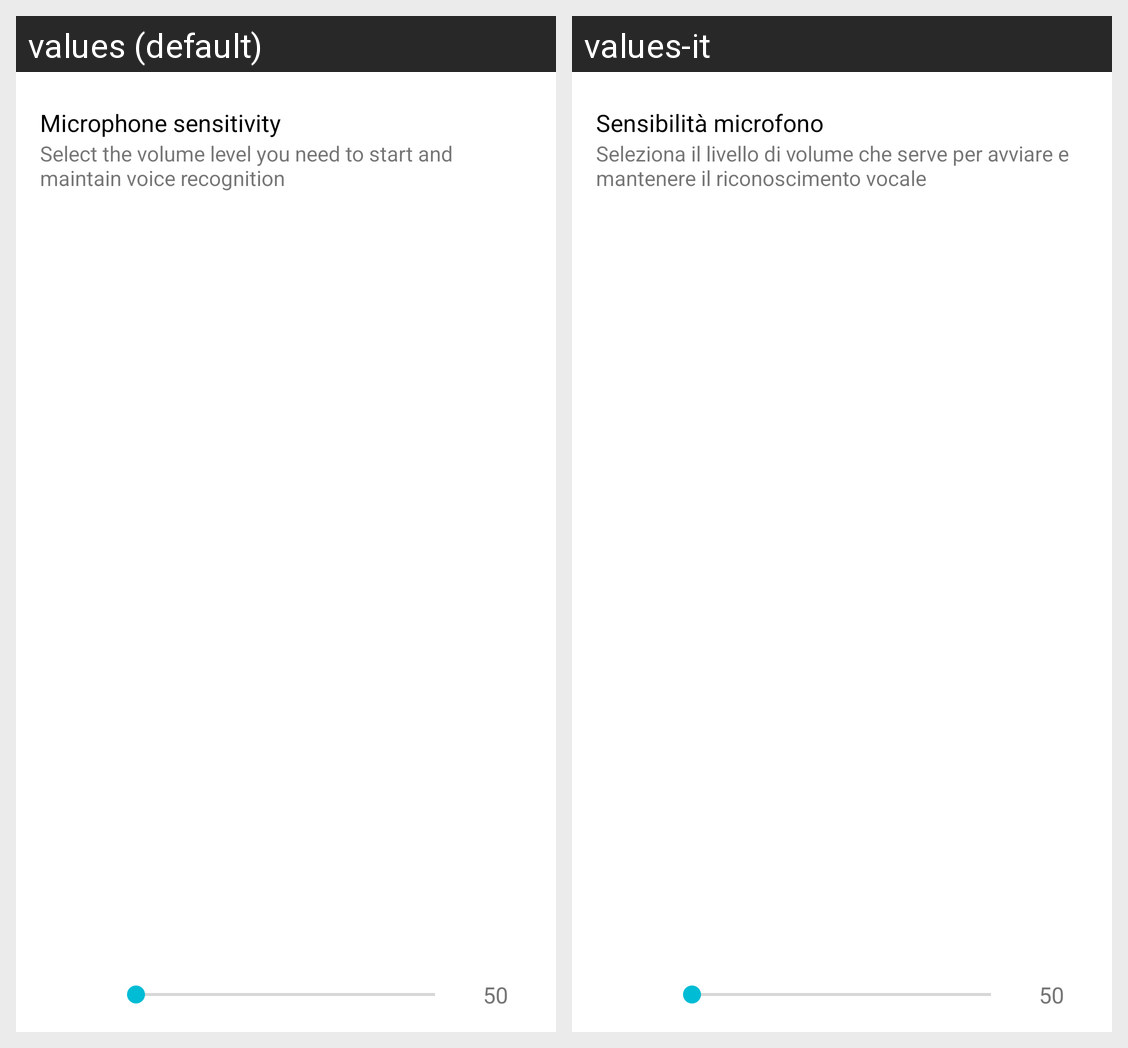

Translations of the strings shown on this Android screen, per locale in the grid:
Android screen res/layout/preference_seekbar.xml rendered under 2 locales, left to right: values (default), values-it. Device: Nexus 5 (rendered at 1080×1920; each locale shown at half size, 540×960, under a caption strip naming it); theme Theme.Speech.
Strings drawn on this screen, with the default value and each locale's value (text and hints the layout hard-codes, and strings that could not be matched under every locale, appear in the picture but are not listed):

preference_title_mic_sensitivity
  values: Microphone sensitivity
  values-it: Sensibilità microfono

preference_description_mic_sensitivity
  values: Select the volume level you need to start and maintain voice recognition
  values-it: Seleziona il livello di volume che serve per avviare e mantenere il riconoscimento vocale
